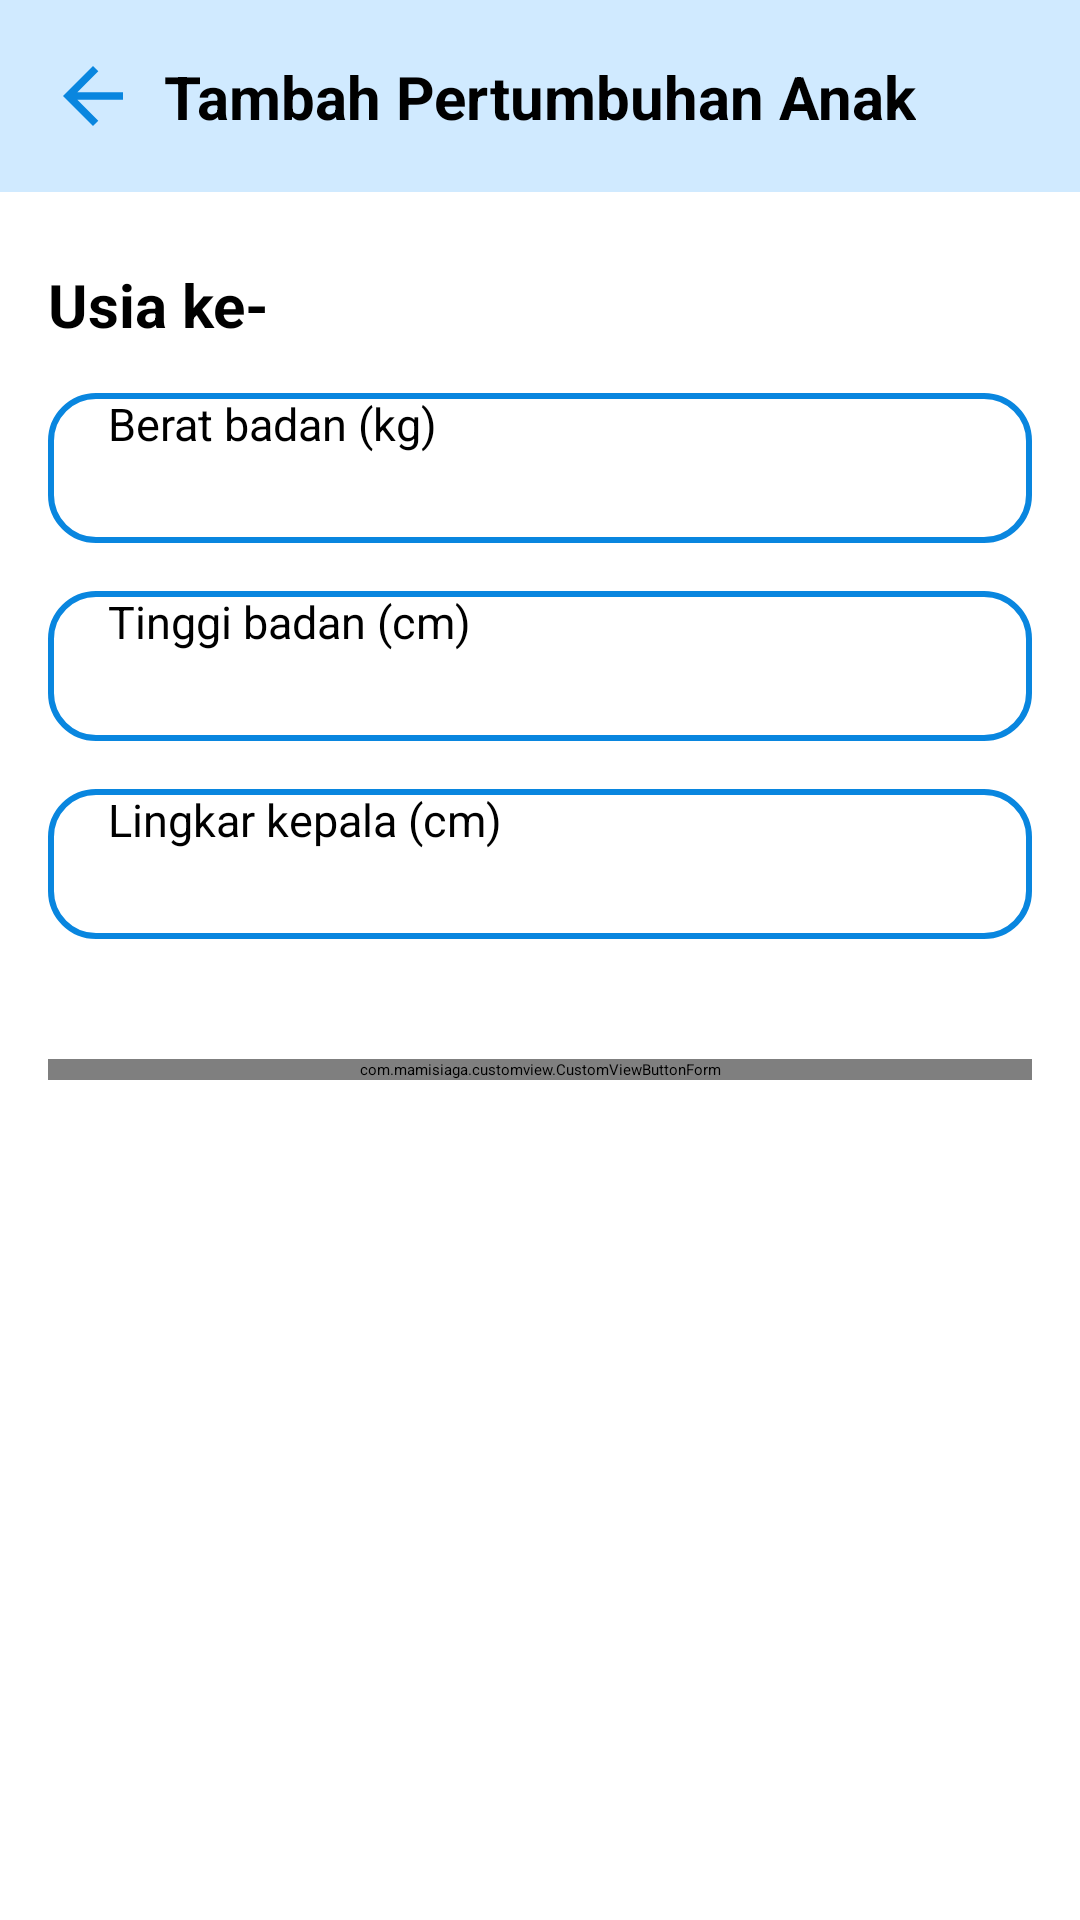

Produce the Android XML layout that renders to this screen, including the resource entries it uses.
<!-- AndroidManifest.xml: application theme Theme.AppSplashScreen -->
<!-- res/layout/activity_tambah_edit_pertumbuhan_anak.xml -->
<?xml version="1.0" encoding="utf-8"?>
<androidx.constraintlayout.widget.ConstraintLayout xmlns:android="http://schemas.android.com/apk/res/android"
    xmlns:app="http://schemas.android.com/apk/res-auto"
    xmlns:tools="http://schemas.android.com/tools"
    android:layout_width="match_parent"
    android:layout_height="match_parent"
    tools:context=".ui.TambahEditPertumbuhanAnakActivity">

    <androidx.constraintlayout.widget.ConstraintLayout
        android:id="@+id/appBar"
        style="@style/AppBar"
        app:layout_constraintEnd_toEndOf="parent"
        app:layout_constraintStart_toStartOf="parent"
        app:layout_constraintTop_toTopOf="parent">

        <ImageButton
            android:id="@+id/imagebutton_keluar"
            android:layout_width="30dp"
            android:layout_height="30dp"
            android:layout_marginStart="16dp"
            android:background="@color/blue_50"
            android:src="@drawable/ic_baseline_arrow_back_24"
            app:layout_constraintBottom_toBottomOf="@id/appBar"
            app:layout_constraintStart_toStartOf="@id/appBar"
            app:layout_constraintTop_toTopOf="@id/appBar" />

        <TextView
            android:id="@+id/textview_menu"
            style="@style/SmallHeader"
            android:layout_width="wrap_content"
            android:layout_height="wrap_content"
            android:text="@string/tambah_pertumbuhan_anak"
            app:layout_constraintBottom_toBottomOf="@id/appBar"
            app:layout_constraintEnd_toEndOf="@id/appBar"
            app:layout_constraintStart_toStartOf="@id/appBar"
            app:layout_constraintTop_toTopOf="@id/appBar" />
    </androidx.constraintlayout.widget.ConstraintLayout>

    <androidx.constraintlayout.widget.ConstraintLayout
        android:id="@+id/layout_online"
        android:layout_width="match_parent"
        android:layout_height="wrap_content"
        app:layout_constraintEnd_toEndOf="parent"
        app:layout_constraintStart_toStartOf="parent"
        app:layout_constraintTop_toBottomOf="@id/appBar">

        <TextView
            android:id="@+id/textview_usia_anak"
            style="@style/SmallHeader"
            android:layout_width="match_parent"
            android:layout_height="wrap_content"
            android:layout_marginStart="16dp"
            android:layout_marginTop="24dp"
            android:layout_marginEnd="16dp"
            android:text="@string/usia_ke"
            app:layout_constraintEnd_toEndOf="parent"
            app:layout_constraintStart_toStartOf="parent"
            app:layout_constraintTop_toTopOf="parent" />

        <androidx.appcompat.widget.AppCompatEditText
            android:id="@+id/edittext_berat_badan"
            style="@style/EditTextStyle"
            android:layout_marginTop="16dp"
            android:hint="@string/berat_badan"
            android:inputType="number"
            android:maxLines="1"
            app:layout_constraintEnd_toEndOf="parent"
            app:layout_constraintStart_toStartOf="parent"
            app:layout_constraintTop_toBottomOf="@id/textview_usia_anak" />

        <androidx.appcompat.widget.AppCompatEditText
            android:id="@+id/edittext_tinggi_badan"
            style="@style/EditTextStyle"
            android:layout_marginTop="16dp"
            android:hint="@string/tinggi_badan"
            android:inputType="number"
            android:maxLines="1"
            app:layout_constraintEnd_toEndOf="parent"
            app:layout_constraintStart_toStartOf="parent"
            app:layout_constraintTop_toBottomOf="@id/edittext_berat_badan" />

        <androidx.appcompat.widget.AppCompatEditText
            android:id="@+id/edittext_lingkar_kepala"
            style="@style/EditTextStyle"
            android:layout_marginTop="16dp"
            android:hint="@string/lingkar_kepala"
            android:inputType="number"
            android:maxLines="1"
            app:layout_constraintEnd_toEndOf="parent"
            app:layout_constraintStart_toStartOf="parent"
            app:layout_constraintTop_toBottomOf="@id/edittext_tinggi_badan" />

        <com.mamisiaga.customview.CustomViewButtonForm
            android:id="@+id/button_tambah_simpan"
            style="@style/ButtonBlueStyle"
            android:layout_marginTop="40dp"
            android:text="@string/tambah"
            app:layout_constraintEnd_toEndOf="parent"
            app:layout_constraintStart_toStartOf="parent"
            app:layout_constraintTop_toBottomOf="@id/edittext_lingkar_kepala" />
    </androidx.constraintlayout.widget.ConstraintLayout>
</androidx.constraintlayout.widget.ConstraintLayout>
<!-- resources referenced by this layout -->
<resources>
  <color name="blue_50">#D0EAFF</color>
  <!-- drawable ic_baseline_arrow_back_24 (drawable) -->
  <vector android:autoMirrored="true" android:height="30dp"
      android:tint="#0986DF" android:viewportHeight="24"
      android:viewportWidth="24" android:width="30dp" xmlns:android="http://schemas.android.com/apk/res/android">
      <path android:fillColor="@android:color/white" android:pathData="M20,11H7.83l5.59,-5.59L12,4l-8,8 8,8 1.41,-1.41L7.83,13H20v-2z"/>
  </vector>
  <string name="berat_badan">Berat badan (kg)</string>
  <string name="lingkar_kepala">Lingkar kepala (cm)</string>
  <string name="tambah">Tambah</string>
  <string name="tambah_pertumbuhan_anak">Tambah Pertumbuhan Anak</string>
  <string name="tinggi_badan">Tinggi badan (cm)</string>
  <string name="usia_ke">Usia ke-</string>
  <style name="AppBar">
          <item name="android:layout_width">match_parent</item>
          <item name="android:layout_height">64dp</item>
          <item name="android:background">@color/blue_50</item>
      </style>
  <style name="EditTextStyle">
          <item name="android:layout_width">match_parent</item>
          <item name="android:layout_height">50dp</item>
          <item name="android:background">@drawable/edittext_border</item>
          <item name="android:textColor">@color/black</item>
          <item name="android:textSize">15sp</item>
          <item name="android:paddingLeft">20dp</item>
          <item name="android:paddingRight">20dp</item>
          <item name="android:layout_marginStart">16dp</item>
          <item name="android:layout_marginEnd">16dp</item>
      </style>
  <style name="SmallHeader">
          <item name="android:textSize">20sp</item>
          <item name="android:textStyle">bold</item>
          <item name="android:textColor">@color/black</item>
      </style>
  <style name="Theme.AppSplashScreen" parent="Theme.SplashScreen">
          <item name="windowSplashScreenBackground">@color/white</item>
          <item name="windowSplashScreenAnimatedIcon">@mipmap/ic_launcher_foreground</item>
          <item name="postSplashScreenTheme">@style/Theme.MamiSiaga</item>
          <item name="windowSplashScreenAnimationDuration">350</item>
  
          <item name="android:statusBarColor">?attr/colorPrimaryVariant</item>
      </style>
  <!-- drawable button_blue (drawable) -->
  <?xml version="1.0" encoding="utf-8"?>
  <shape xmlns:tools="http://schemas.android.com/tools"
      xmlns:android="http://schemas.android.com/apk/res/android"
      tools:keep="@drawable/button_blue">
      <solid
          android:color="@color/blue_200" />
  
      <corners
          android:radius="15dp" />
  </shape>
  <color name="white">#FFFFFFFF</color>
  <!-- drawable edittext_border (drawable) -->
  <?xml version="1.0" encoding="utf-8"?>
  <shape xmlns:tools="http://schemas.android.com/tools"
      xmlns:android="http://schemas.android.com/apk/res/android"
      tools:keep="@drawable/edittext_border">
      <corners
          android:radius="15dp" />
  
      <stroke
          android:color="@color/blue_200"
          android:width="2dp"
          />
  </shape>
  <color name="black">#FF000000</color>
  <style name="Theme.MamiSiaga" parent="Theme.MaterialComponents.DayNight.NoActionBar">
          
          <item name="colorPrimary">@color/blue_200</item>
          <item name="colorPrimaryVariant">@color/blue_200</item>
          <item name="colorOnPrimary">@color/white</item>
          
          <item name="colorSecondary">@color/blue_150</item>
          <item name="colorSecondaryVariant">@color/blue_150</item>
          <item name="colorOnSecondary">@color/white</item>
          
          <item name="android:statusBarColor">@color/blue_200</item>
          
      </style>
  <color name="blue_200">#0986DF</color>
  <color name="blue_150">#01A4C1</color>
</resources>
